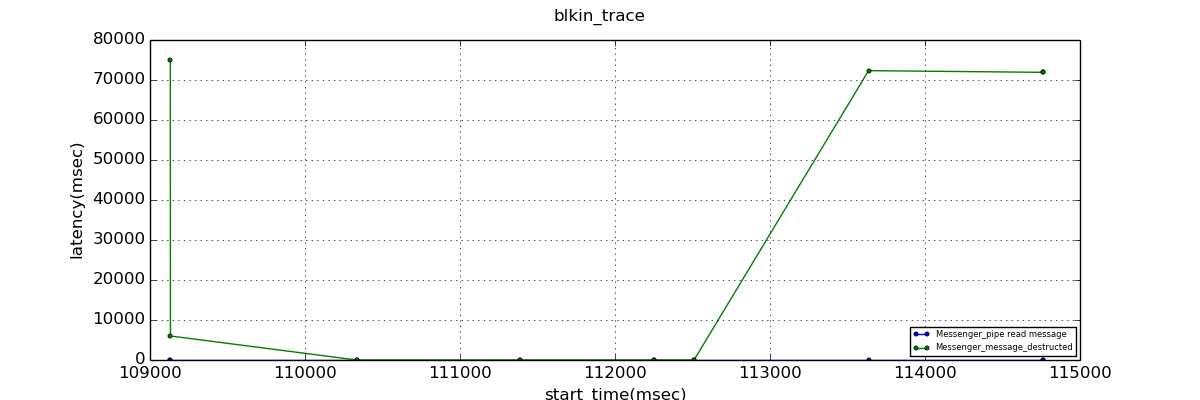

The table this chart was drawn from, first rows:
start_time, Messenger_pipe read message, Messenger_message_destructed
109131, 0.005, 75055
109132, 0.005, 5999
110334, 0.005, NULL
111385, 0.005, NULL
112251, 0.005, NULL
112510, 0.004, NULL
113636, 0.005, 72337
114761, 0.005, 71918
114762, 0.003, 71917
